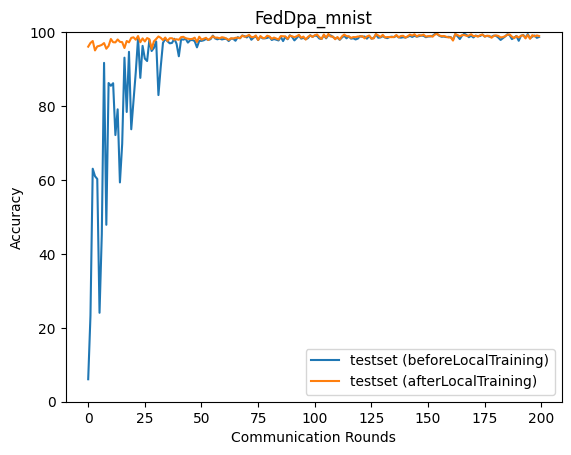

The data file committed next to this chart (first rows):
epoch, accuracy_test_before, accuracy_test_after
0, 6.08, 96.06
1, 23.28, 97.07
2, 63.04, 97.59
3, 61.02, 95.05
4, 60.26, 96.14
5, 24.06, 96.29
6, 45.27, 96.55
7, 91.68, 97.04
8, 47.87, 95.51
9, 86.23, 96.27
10, 85.48, 98.14
11, 86.18, 97.27
12, 72.15, 97.22
13, 79.11, 98.01
14, 59.33, 97.37
15, 69.76, 97.29
16, 93.09, 95.71
17, 78.4, 97.6
18, 94.67, 97.23
19, 73.72, 98.44
20, 81.46, 98.59
21, 89.21, 97.94
22, 98.37, 98.94
23, 87.62, 97.26
24, 96.28, 98.3
25, 92.84, 97.47
26, 92.18, 98.39
27, 97.87, 98.09
28, 94.89, 95.43
29, 95.73, 97.51
30, 97.48, 98.14
31, 82.97, 98.83
32, 90.53, 98.47
33, 97.08, 97.85
34, 98.2, 98.54
35, 97.53, 97.61
36, 96.97, 98.35
37, 97.08, 98.35
38, 98.2, 97.95
39, 96.84, 98.08
40, 93.47, 97.92
41, 98.07, 98.64
42, 97.96, 98.73
43, 98.22, 98.36
44, 97.16, 98.22
45, 97.81, 98.12
46, 97.88, 98.17
47, 97.57, 98.5
48, 95.88, 97.33
49, 97.64, 98.75
50, 97.63, 97.97
51, 97.79, 98.2
52, 98.16, 98.46
53, 97.87, 97.87
54, 98.09, 98.36
55, 99.05, 98.91
56, 98.29, 98.5
57, 98.05, 98.51
58, 98.26, 98.33
59, 98.02, 98.62
... 140 more rows
